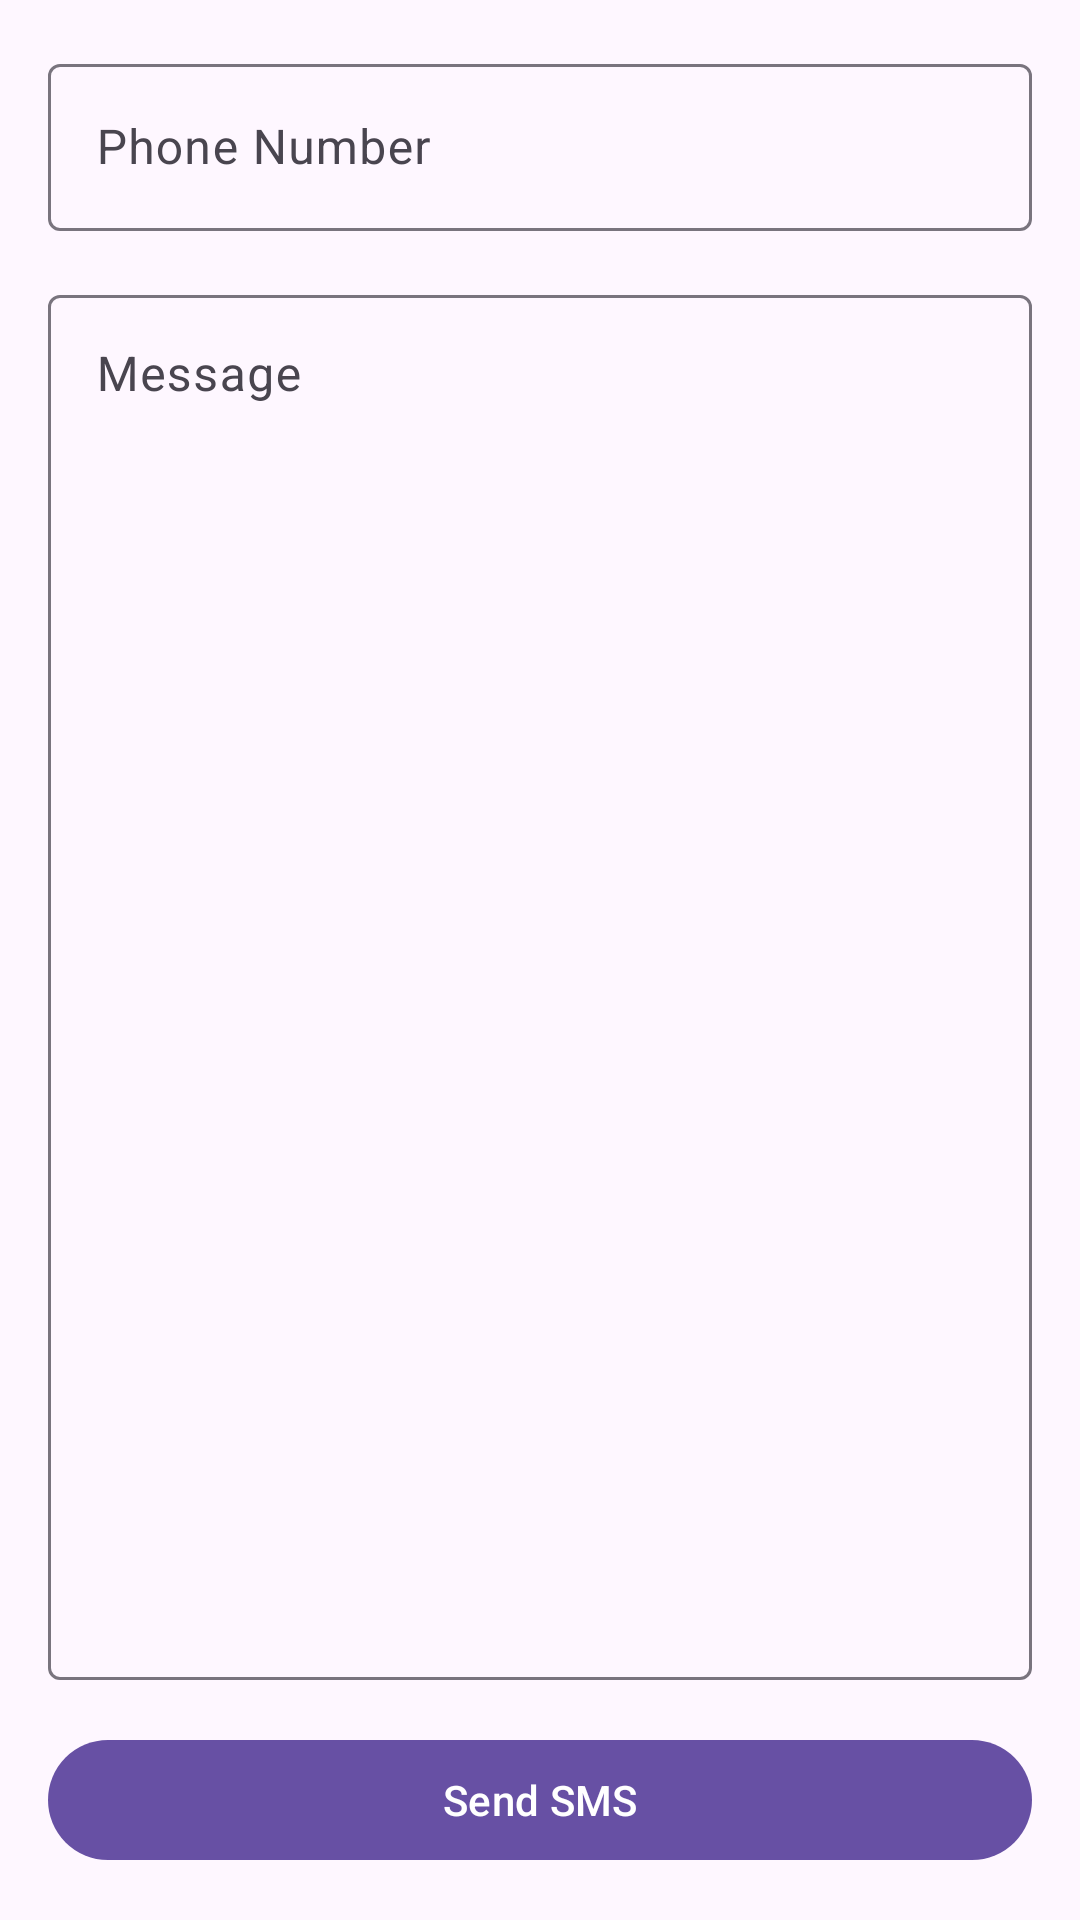

The Android layout XML behind this screen, and the referenced resources:
<!-- AndroidManifest.xml: application theme Theme.SelfAlarm -->
<!-- res/layout/activity_send_sms.xml -->
<?xml version="1.0" encoding="utf-8"?>
<LinearLayout xmlns:android="http://schemas.android.com/apk/res/android"
    xmlns:app="http://schemas.android.com/apk/res-auto"
    android:layout_width="match_parent"
    android:layout_height="match_parent"
    android:orientation="vertical"
    android:padding="16dp">

    <com.google.android.material.textfield.TextInputLayout
        android:layout_width="match_parent"
        android:layout_height="wrap_content"
        android:layout_marginBottom="16dp"
        android:hint="Phone Number">

        <com.google.android.material.textfield.TextInputEditText
            android:id="@+id/phoneNumberInput"
            android:layout_width="match_parent"
            android:layout_height="wrap_content"
            android:inputType="phone"/>

    </com.google.android.material.textfield.TextInputLayout>

    <com.google.android.material.textfield.TextInputLayout
        android:layout_width="match_parent"
        android:layout_height="0dp"
        android:layout_weight="1"
        android:hint="Message">

        <com.google.android.material.textfield.TextInputEditText
            android:id="@+id/messageInput"
            android:layout_width="match_parent"
            android:layout_height="match_parent"
            android:gravity="top"
            android:inputType="textMultiLine"/>

    </com.google.android.material.textfield.TextInputLayout>

    <com.google.android.material.button.MaterialButton
        android:id="@+id/sendButton"
        android:layout_width="match_parent"
        android:layout_height="wrap_content"
        android:layout_marginTop="16dp"
        android:text="Send SMS"
        app:icon="@drawable/ic_send"
        app:iconGravity="start"/>

</LinearLayout>
<!-- resources referenced by this layout -->
<resources>
  <style name="Theme.SelfAlarm" parent="Base.Theme.SelfAlarm" />
  <style name="Base.Theme.SelfAlarm" parent="Theme.Material3.DayNight">
          
          
      </style>
</resources>
